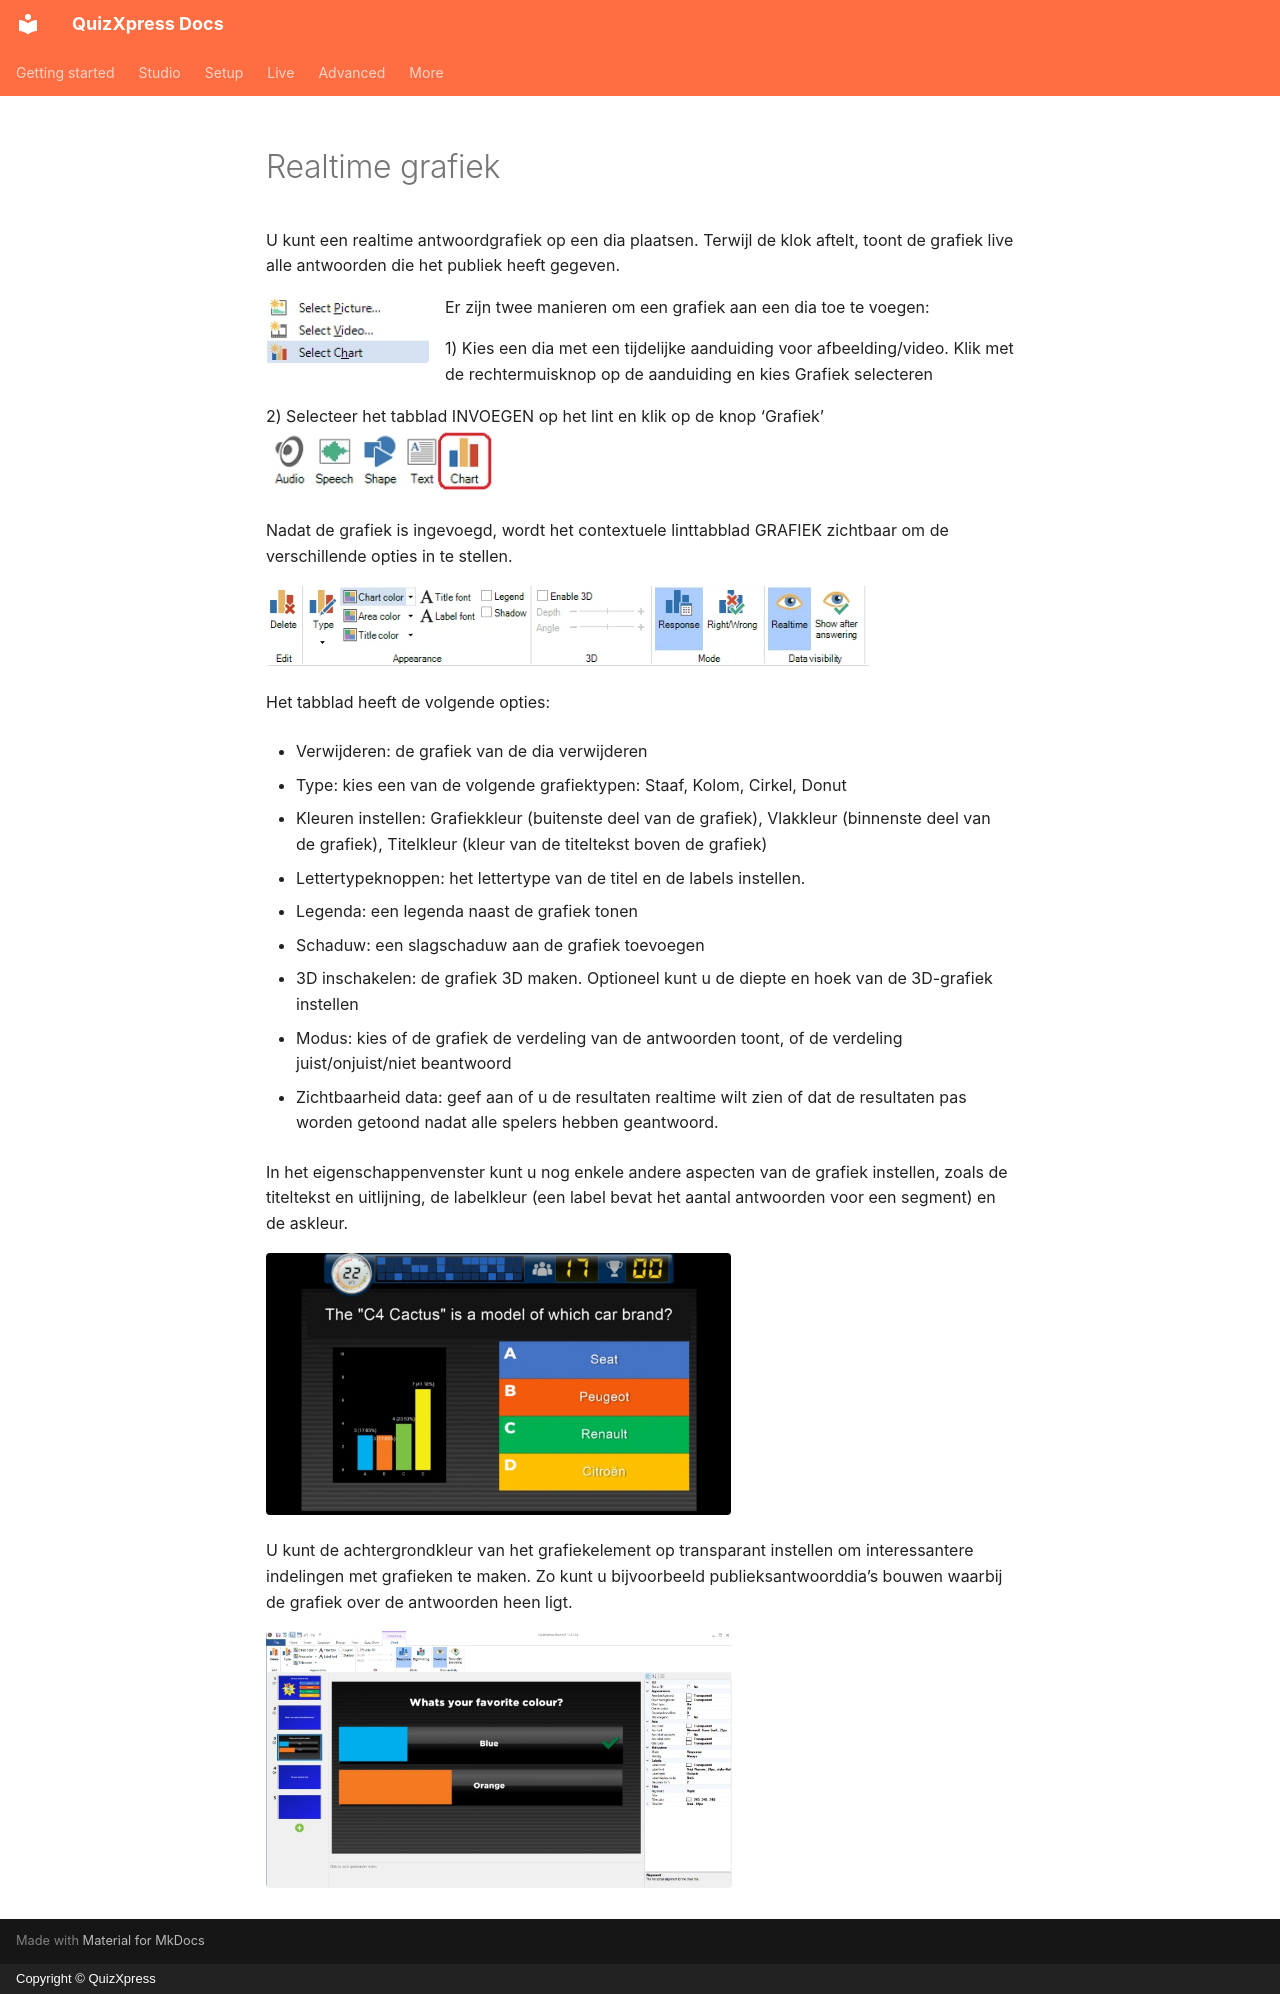

repository: gameshowcrew/quizxpress-docs · page: studio/adding-multimedia-content/real-time-chart.nl/index.html · generator: mkdocs · copyright: Copyright © QuizXpress

# Realtime grafiek

U kunt een realtime antwoordgrafiek op een dia plaatsen. Terwijl de klok aftelt, toont de grafiek live alle antwoorden die het publiek heeft gegeven.

![](../../assets/images/image216.webp){ width="163" align=left loading=lazy }Er zijn twee manieren om een grafiek aan een dia toe te voegen:

1)  Kies een dia met een tijdelijke aanduiding voor afbeelding/video. Klik met de rechtermuisknop op de aanduiding en kies Grafiek selecteren

2)  Selecteer het tabblad INVOEGEN op het lint en klik op de knop ‘Grafiek’ ![](../../assets/images/image217.webp){ width="228" loading=lazy }

Nadat de grafiek is ingevoegd, wordt het contextuele linttabblad GRAFIEK zichtbaar om de verschillende opties in te stellen.

![](../../assets/images/image218.webp){ width="605" loading=lazy }

Het tabblad heeft de volgende opties:

- Verwijderen: de grafiek van de dia verwijderen

- Type: kies een van de volgende grafiektypen: Staaf, Kolom, Cirkel, Donut

- Kleuren instellen: Grafiekkleur (buitenste deel van de grafiek), Vlakkleur (binnenste deel van de grafiek), Titelkleur (kleur van de titeltekst boven de grafiek)

- Lettertypeknoppen: het lettertype van de titel en de labels instellen.

- Legenda: een legenda naast de grafiek tonen

- Schaduw: een slagschaduw aan de grafiek toevoegen

- 3D inschakelen: de grafiek 3D maken. Optioneel kunt u de diepte en hoek van de 3D-grafiek instellen

- Modus: kies of de grafiek de verdeling van de antwoorden toont, of de verdeling juist/onjuist/niet beantwoord

- Zichtbaarheid data: geef aan of u de resultaten realtime wilt zien of dat de resultaten pas worden getoond nadat alle spelers hebben geantwoord.

In het eigenschappenvenster kunt u nog enkele andere aspecten van de grafiek instellen, zoals de titeltekst en uitlijning, de labelkleur (een label bevat het aantal antwoorden voor een segment) en de askleur.

![](../../assets/images/image219.webp){ width="465" loading=lazy }

U kunt de achtergrondkleur van het grafiekelement op transparant instellen om interessantere indelingen met grafieken te maken. Zo kunt u bijvoorbeeld publieksantwoorddia’s bouwen waarbij de grafiek over de antwoorden heen ligt.

![](../../assets/images/image220.webp){ width="466" loading=lazy }
